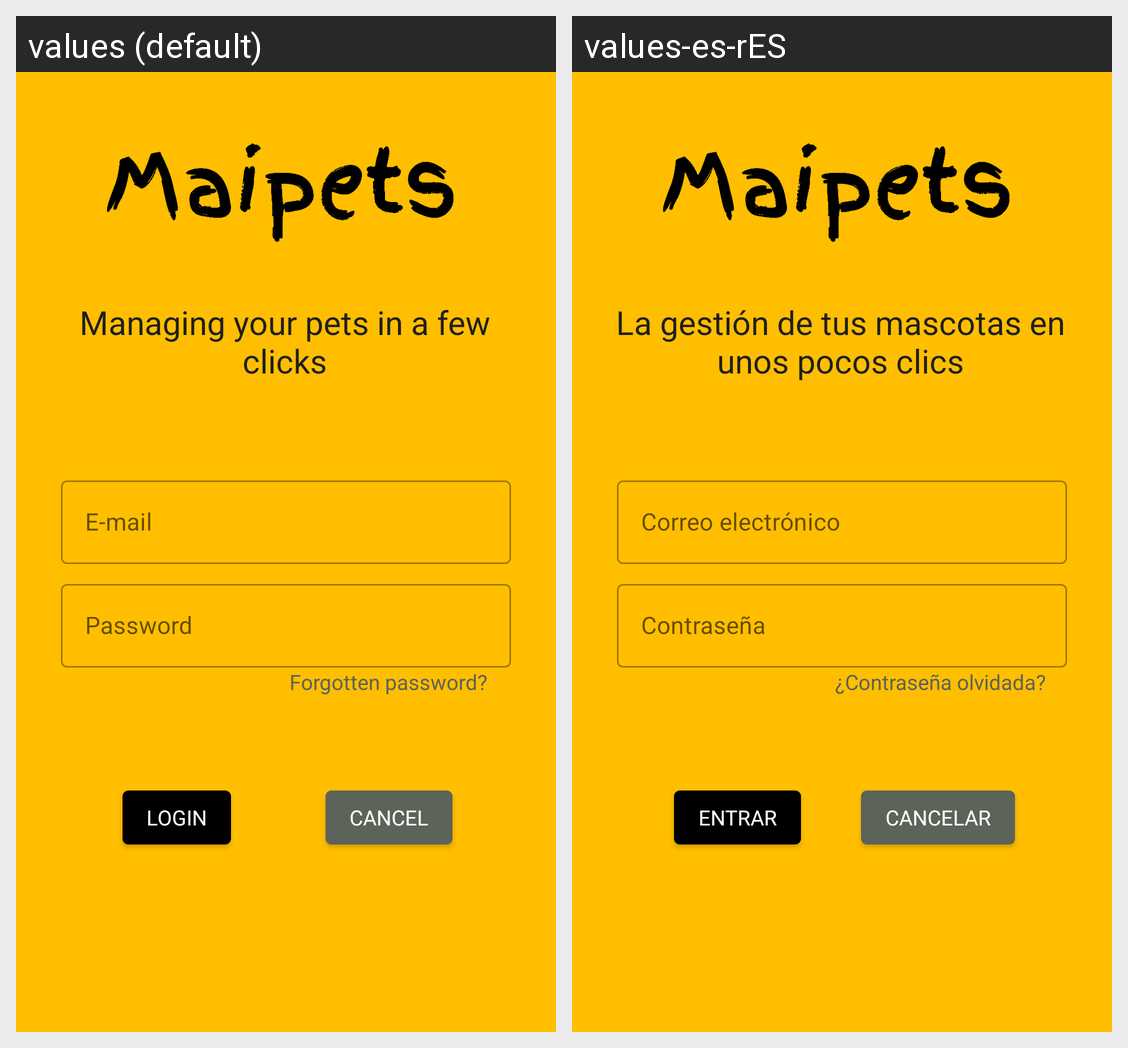

Strings drawn on this Android screen and how each of the app's shown locales translates them:
Android screen res/layout/activity_login.xml rendered under 2 locales, left to right: values (default), values-es-rES. Device: Nexus 5 (rendered at 1080×1920; each locale shown at half size, 540×960, under a caption strip naming it); theme AppTheme.
Strings drawn on this screen, with the default value and each locale's value (text and hints the layout hard-codes, and strings that could not be matched under every locale, appear in the picture but are not listed):

slogan
  values: Managing your pets in a few clicks
  values-es-rES: La gestión de tus mascotas en unos pocos clics

email
  values: E-mail
  values-es-rES: Correo electrónico

password
  values: Password
  values-es-rES: Contraseña

login
  values: LOGIN
  values-es-rES: ENTRAR

cancel
  values: CANCEL
  values-es-rES: CANCELAR

passloose
  values: Forgotten password?
  values-es-rES: ¿Contraseña olvidada?
